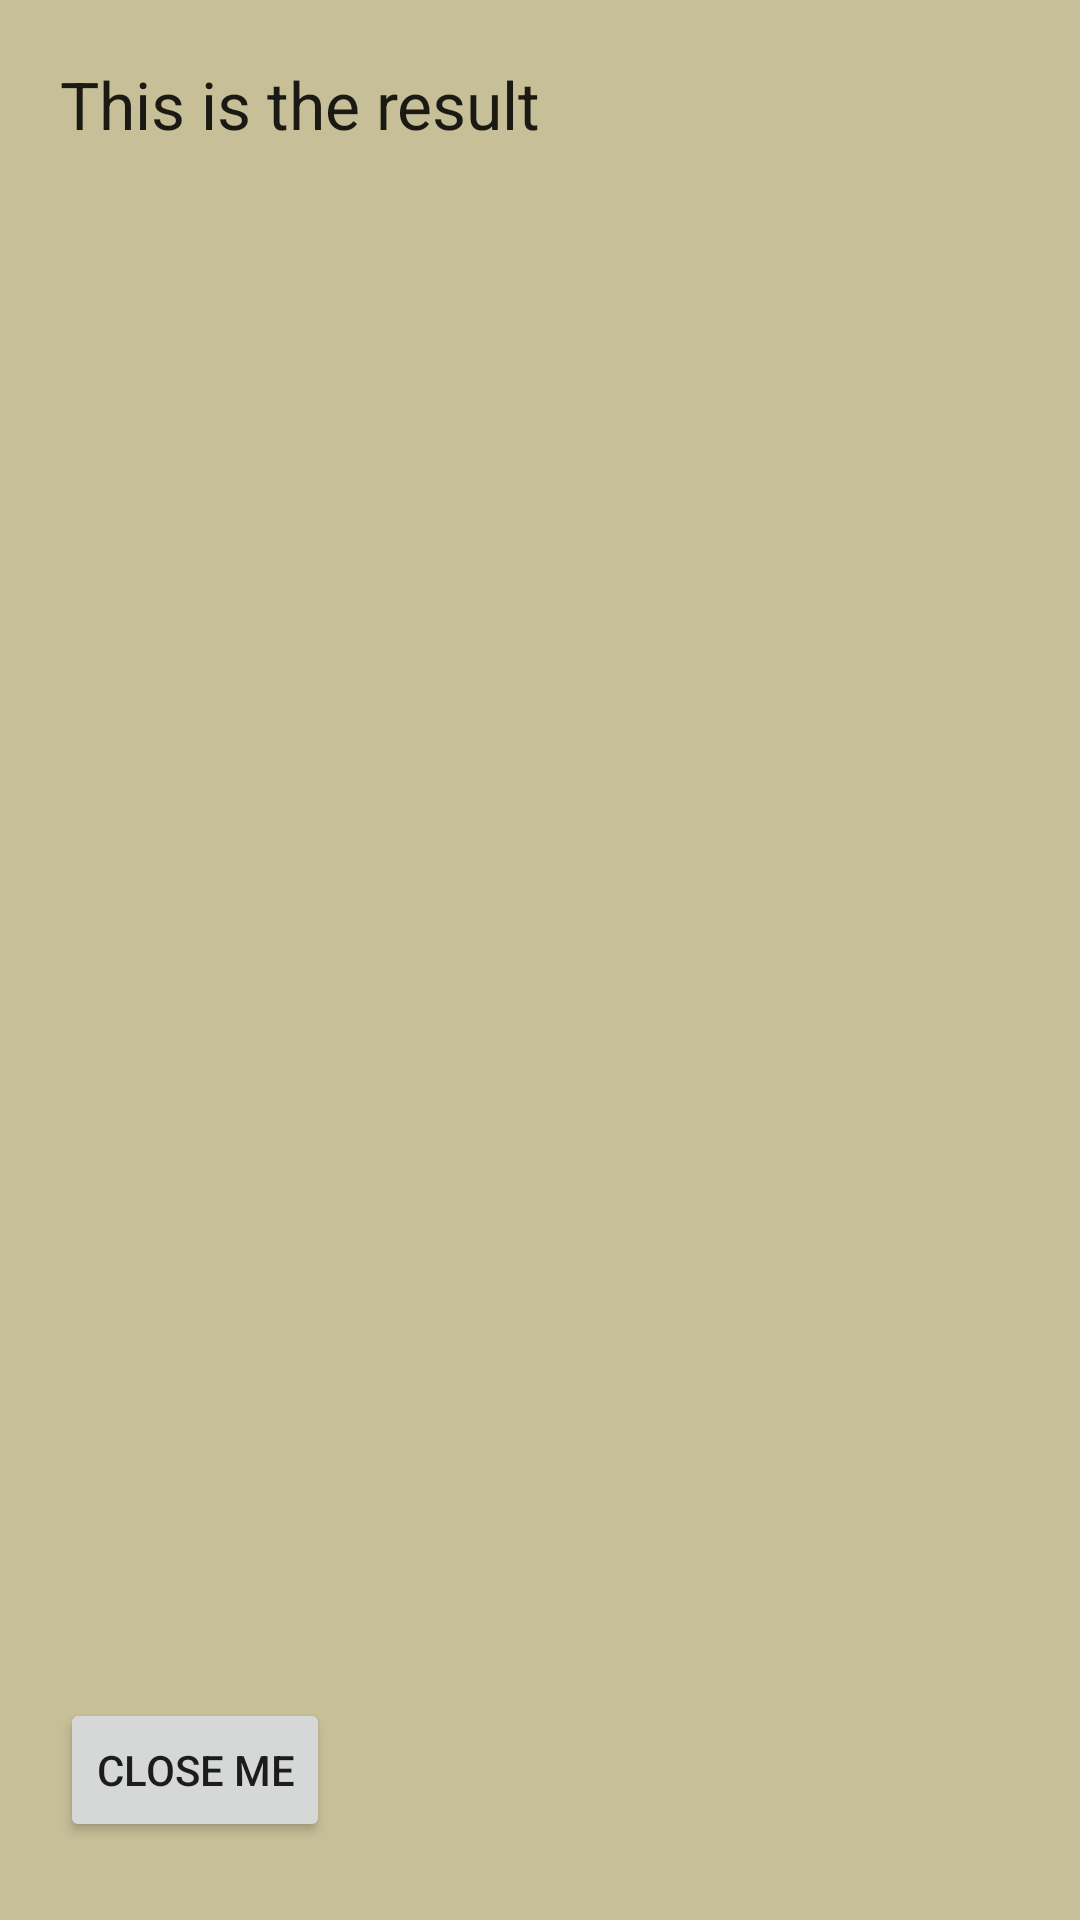

Layout XML and referenced resources for this Android screen:
<!-- AndroidManifest.xml: application theme Theme.IIC_app -->
<!-- res/layout/another_view.xml -->
<?xml version="1.0" encoding="utf-8"?>


<LinearLayout
    xmlns:android="http://schemas.android.com/apk/res/android"
    xmlns:tools="http://schemas.android.com/tools"
    android:id="@+id/linear_layout"
    android:layout_width="match_parent"
    android:layout_height="match_parent"
    android:orientation="vertical"
    android:background="#c7bf98"
    android:padding="20dp"
    >

    <ScrollView
        android:layout_width="372dp"
        android:layout_height="546dp">

        <TextView
            android:id="@+id/pop_message"
            android:layout_width="wrap_content"
            android:layout_height="wrap_content"
            android:text="This is the result"
            android:textAppearance="@style/Base.TextAppearance.AppCompat.Large" />
    </ScrollView>

    <Button
        android:id="@+id/close"
        android:layout_width="wrap_content"
        android:layout_height="wrap_content"
        android:text="Close Me" />


</LinearLayout>
<!-- resources referenced by this layout -->
<resources>
  <style name="Theme.IIC_app" parent="Theme.MaterialComponents.DayNight.NoActionBar">
          
          <item name="colorPrimary">@color/purple_500</item>
          <item name="colorPrimaryVariant">@color/purple_700</item>
          <item name="colorOnPrimary">@color/white</item>
          
          <item name="colorSecondary">@color/teal_200</item>
          <item name="colorSecondaryVariant">@color/teal_700</item>
          <item name="colorOnSecondary">@color/black</item>
          
          <item name="android:statusBarColor" tools:targetApi="l">?attr/colorPrimaryVariant</item>
          
      </style>
  <color name="purple_500">#FF6200EE</color>
  <color name="purple_700">#FF3700B3</color>
  <color name="white">#FFFFFFFF</color>
  <color name="teal_200">#FF03DAC5</color>
  <color name="teal_700">#FF018786</color>
  <color name="black">#FF000000</color>
</resources>
